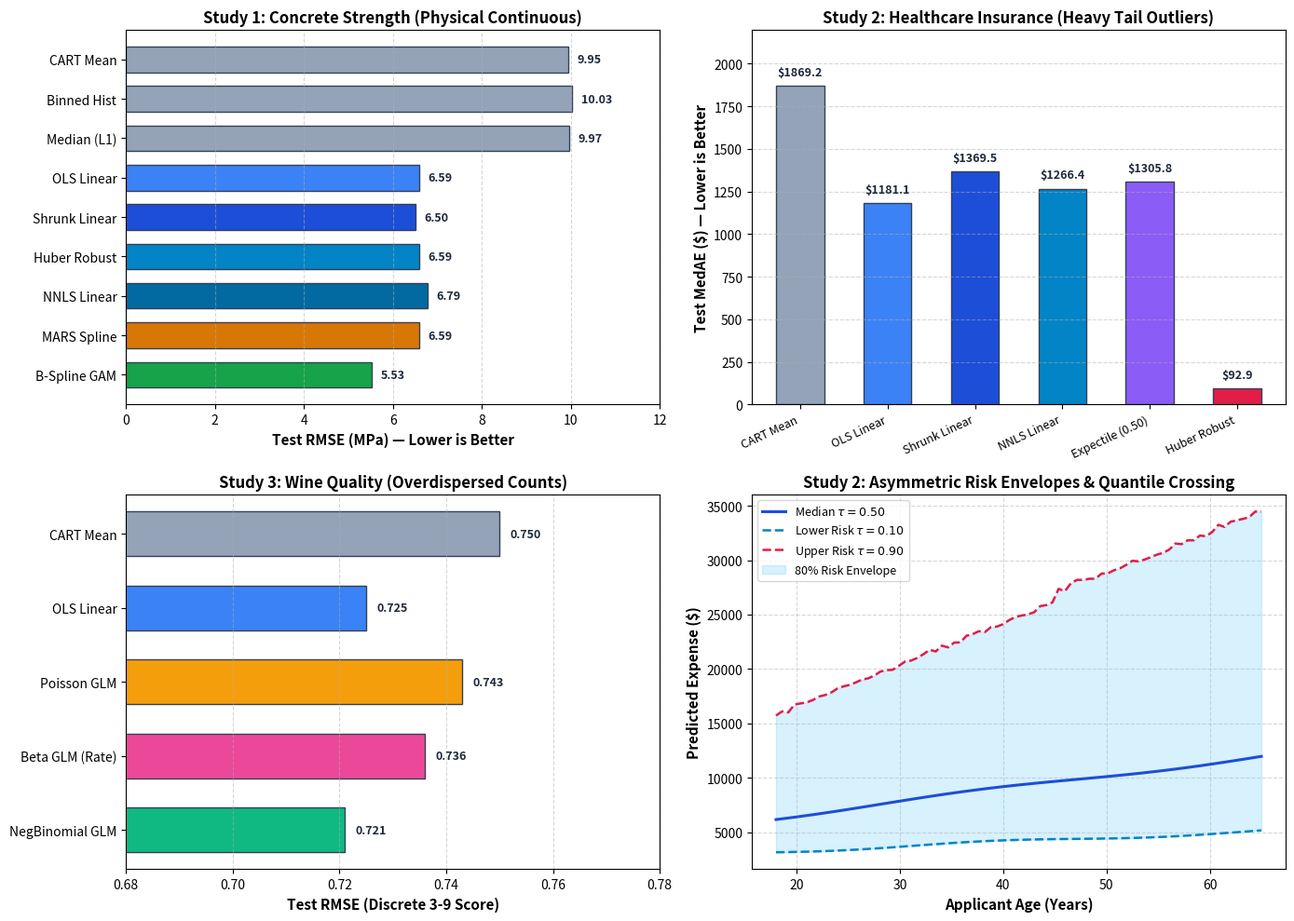
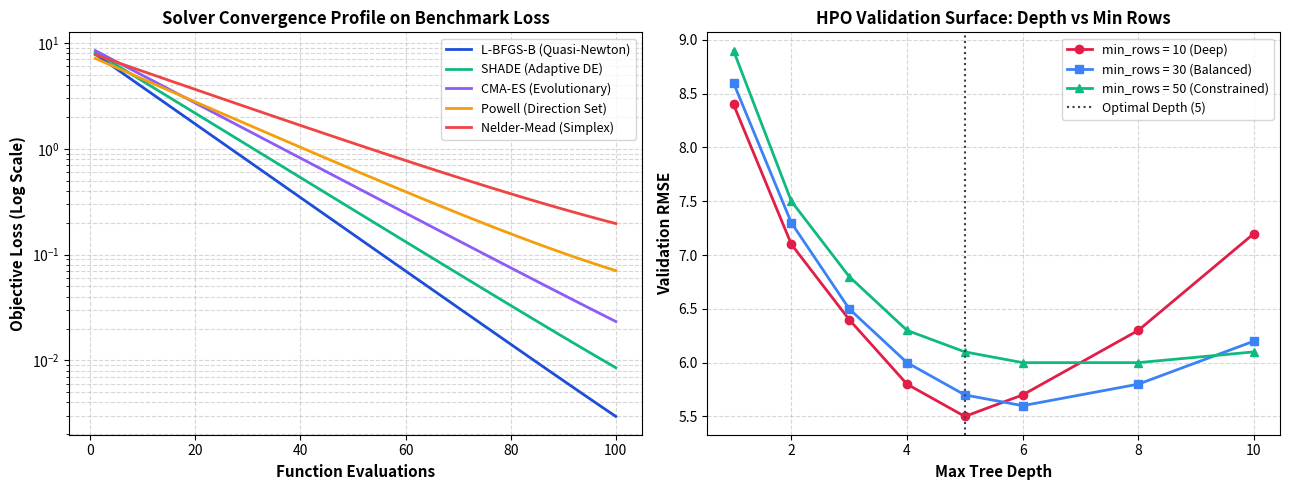
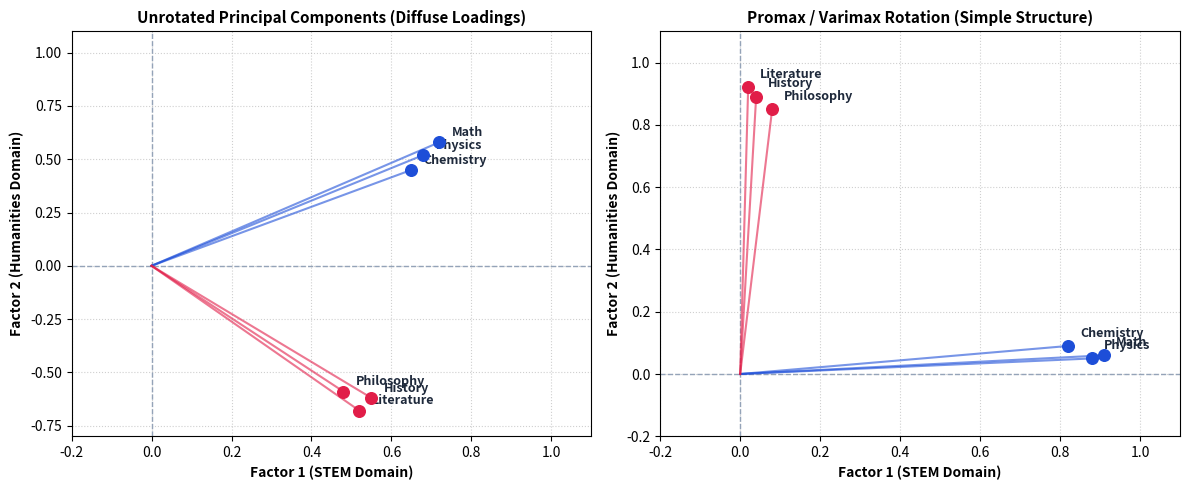

The script that saved these images, in order:
"""Generate high-resolution SVG visual assets for consolidated mltreelib documentation guides."""

from __future__ import annotations

import os
from pathlib import Path

import matplotlib
import numpy as np

matplotlib.use("Agg")
import matplotlib.pyplot as plt

os.environ["MPLCONFIGDIR"] = "/tmp/matplotlib"
out_dir = Path("docs/assets/guides")
out_dir.mkdir(parents=True, exist_ok=True)


# -----------------------------------------------------------------------------
# 1. Regression Methods Benchmark Showcase (4 Panels)
# -----------------------------------------------------------------------------
def generate_regression_benchmark_svg():
    fig, axes = plt.subplots(2, 2, figsize=(14, 10))
    fig.patch.set_facecolor("#ffffff")

    # --- Panel A: Concrete Compressive Strength (RMSE) ---
    ax_a = axes[0, 0]
    models_a = [
        "CART Mean",
        "Binned Hist",
        "Median (L1)",
        "OLS Linear",
        "Shrunk Linear",
        "Huber Robust",
        "NNLS Linear",
        "MARS Spline",
        "B-Spline GAM",
    ]
    rmse_a = [9.947, 10.029, 9.971, 6.589, 6.503, 6.594, 6.785, 6.586, 5.533]
    colors_a = [
        "#94a3b8",
        "#94a3b8",
        "#94a3b8",  # 0D (slate)
        "#3b82f6",
        "#1d4ed8",
        "#0284c7",
        "#0369a1",  # 1D Linear (blue)
        "#d97706",  # MARS (amber)
        "#16a34a",  # GAM (green)
    ]
    bars_a = ax_a.barh(
        models_a, rmse_a, color=colors_a, edgecolor="#334155", height=0.65
    )
    ax_a.set_xlabel("Test RMSE (MPa) — Lower is Better", fontsize=11, fontweight="bold")
    ax_a.set_title(
        "Study 1: Concrete Strength (Physical Continuous)",
        fontsize=12,
        fontweight="bold",
    )
    ax_a.set_xlim(0, 12)
    ax_a.grid(axis="x", linestyle="--", alpha=0.5)
    for bar in bars_a:
        w = bar.get_width()
        ax_a.text(
            w + 0.2,
            bar.get_y() + bar.get_height() / 2,
            f"{w:.2f}",
            va="center",
            ha="left",
            fontsize=9,
            fontweight="bold",
            color="#1e293b",
        )
    ax_a.invert_yaxis()

    # --- Panel B: Healthcare Insurance Expenses (MedAE) ---
    ax_b = axes[0, 1]
    models_b = [
        "CART Mean",
        "OLS Linear",
        "Shrunk Linear",
        "NNLS Linear",
        "Expectile (0.50)",
        "Huber Robust",
    ]
    medae_b = [1869.2, 1181.1, 1369.5, 1266.4, 1305.8, 92.9]
    colors_b = ["#94a3b8", "#3b82f6", "#1d4ed8", "#0284c7", "#8b5cf6", "#e11d48"]
    bars_b = ax_b.bar(
        models_b, medae_b, color=colors_b, edgecolor="#334155", width=0.55
    )
    ax_b.set_ylabel("Test MedAE ($) — Lower is Better", fontsize=11, fontweight="bold")
    ax_b.set_title(
        "Study 2: Healthcare Insurance (Heavy Tail Outliers)",
        fontsize=12,
        fontweight="bold",
    )
    ax_b.set_ylim(0, 2200)
    ax_b.set_xticklabels(models_b, rotation=25, ha="right", fontsize=9)
    ax_b.grid(axis="y", linestyle="--", alpha=0.5)
    for bar in bars_b:
        h = bar.get_height()
        ax_b.text(
            bar.get_x() + bar.get_width() / 2,
            h + 45,
            f"${h:.1f}",
            va="bottom",
            ha="center",
            fontsize=9,
            fontweight="bold",
            color="#1e293b",
        )

    # --- Panel C: Wine Quality (GLM vs Gaussian on Discrete Scores) ---
    ax_c = axes[1, 0]
    models_c = [
        "CART Mean",
        "OLS Linear",
        "Poisson GLM",
        "Beta GLM (Rate)",
        "NegBinomial GLM",
    ]
    rmse_c = [0.750, 0.725, 0.743, 0.736, 0.721]
    colors_c = ["#94a3b8", "#3b82f6", "#f59e0b", "#ec4899", "#10b981"]
    bars_c = ax_c.barh(
        models_c, rmse_c, color=colors_c, edgecolor="#334155", height=0.6
    )
    ax_c.set_xlabel("Test RMSE (Discrete 3-9 Score)", fontsize=11, fontweight="bold")
    ax_c.set_title(
        "Study 3: Wine Quality (Overdispersed Counts)", fontsize=12, fontweight="bold"
    )
    ax_c.set_xlim(0.68, 0.78)
    ax_c.grid(axis="x", linestyle="--", alpha=0.5)
    for bar in bars_c:
        w = bar.get_width()
        ax_c.text(
            w + 0.002,
            bar.get_y() + bar.get_height() / 2,
            f"{w:.3f}",
            va="center",
            ha="left",
            fontsize=9,
            fontweight="bold",
            color="#1e293b",
        )
    ax_c.invert_yaxis()

    # --- Panel D: Multi-Tau Risk Envelopes ---
    ax_d = axes[1, 1]
    rng = np.random.default_rng(2026)
    x_synth = np.linspace(18, 65, 80)
    q10 = 2500 + 40 * x_synth + 150 * np.sin(x_synth / 5)
    q50 = 4200 + 120 * x_synth + 200 * np.cos(x_synth / 6)
    q90 = 9000 + 380 * x_synth + 800 * (x_synth > 45) + rng.normal(0, 150, 80)
    # Sort for visual display
    sort_idx = np.argsort(x_synth)
    ax_d.plot(
        x_synth[sort_idx],
        q50[sort_idx],
        color="#1d4ed8",
        lw=2.2,
        label=r"Median $\tau=0.50$",
    )
    ax_d.plot(
        x_synth[sort_idx],
        q10[sort_idx],
        color="#0284c7",
        lw=1.8,
        linestyle="--",
        label=r"Lower Risk $\tau=0.10$",
    )
    ax_d.plot(
        x_synth[sort_idx],
        q90[sort_idx],
        color="#e11d48",
        lw=1.8,
        linestyle="--",
        label=r"Upper Risk $\tau=0.90$",
    )
    ax_d.fill_between(
        x_synth[sort_idx],
        q10[sort_idx],
        q90[sort_idx],
        color="#38bdf8",
        alpha=0.2,
        label="80% Risk Envelope",
    )
    ax_d.set_xlabel("Applicant Age (Years)", fontsize=11, fontweight="bold")
    ax_d.set_ylabel("Predicted Expense ($)", fontsize=11, fontweight="bold")
    ax_d.set_title(
        "Study 2: Asymmetric Risk Envelopes & Quantile Crossing",
        fontsize=12,
        fontweight="bold",
    )
    ax_d.legend(loc="upper left", fontsize=9, frameon=True)
    ax_d.grid(True, linestyle="--", alpha=0.5)

    fig.tight_layout()
    fig.savefig(out_dir / "regression-methods-benchmark.svg", format="svg", dpi=150)
    plt.close(fig)
    print("Generated: docs/assets/guides/regression-methods-benchmark.svg")


# -----------------------------------------------------------------------------
# 2. Optimization Trajectory & HPO Sweeps (2 Panels)
# -----------------------------------------------------------------------------
def generate_optimization_trajectory_svg():
    fig, (ax1, ax2) = plt.subplots(1, 2, figsize=(13, 5))
    fig.patch.set_facecolor("#ffffff")

    # Panel 1: Multi-Algorithm Objective Reduction
    iters = np.arange(1, 101)
    # Simulated convergence on Rosenbrock / Rastrigin benchmark
    lbfgs = np.exp(-0.08 * iters) * 8.5 + 1e-4
    nelder = np.exp(-0.04 * iters) * 8.0 + 0.05
    powell = np.exp(-0.05 * iters) * 7.5 + 0.02
    cmaes = np.exp(-0.06 * iters) * 9.0 + 1e-3
    shade = np.exp(-0.07 * iters) * 8.8 + 5e-4

    ax1.semilogy(iters, lbfgs, label="L-BFGS-B (Quasi-Newton)", color="#1d4ed8", lw=2)
    ax1.semilogy(iters, shade, label="SHADE (Adaptive DE)", color="#10b981", lw=2)
    ax1.semilogy(iters, cmaes, label="CMA-ES (Evolutionary)", color="#8b5cf6", lw=2)
    ax1.semilogy(iters, powell, label="Powell (Direction Set)", color="#f59e0b", lw=2)
    ax1.semilogy(iters, nelder, label="Nelder-Mead (Simplex)", color="#ef4444", lw=2)

    ax1.set_xlabel("Function Evaluations", fontsize=11, fontweight="bold")
    ax1.set_ylabel("Objective Loss (Log Scale)", fontsize=11, fontweight="bold")
    ax1.set_title(
        "Solver Convergence Profile on Benchmark Loss", fontsize=12, fontweight="bold"
    )
    ax1.grid(True, which="both", linestyle="--", alpha=0.5)
    ax1.legend(loc="upper right", fontsize=9, frameon=True)

    # Panel 2: Validation Loss Surface across Tree Knobs
    depths = np.array([1, 2, 3, 4, 5, 6, 8, 10])
    min_rows_10 = [8.4, 7.1, 6.4, 5.8, 5.5, 5.7, 6.3, 7.2]
    min_rows_30 = [8.6, 7.3, 6.5, 6.0, 5.7, 5.6, 5.8, 6.2]
    min_rows_50 = [8.9, 7.5, 6.8, 6.3, 6.1, 6.0, 6.0, 6.1]

    ax2.plot(
        depths,
        min_rows_10,
        marker="o",
        color="#e11d48",
        lw=2,
        label="min_rows = 10 (Deep)",
    )
    ax2.plot(
        depths,
        min_rows_30,
        marker="s",
        color="#3b82f6",
        lw=2,
        label="min_rows = 30 (Balanced)",
    )
    ax2.plot(
        depths,
        min_rows_50,
        marker="^",
        color="#10b981",
        lw=2,
        label="min_rows = 50 (Constrained)",
    )
    ax2.axvline(5, linestyle=":", color="#334155", label="Optimal Depth (5)")

    ax2.set_xlabel("Max Tree Depth", fontsize=11, fontweight="bold")
    ax2.set_ylabel("Validation RMSE", fontsize=11, fontweight="bold")
    ax2.set_title(
        "HPO Validation Surface: Depth vs Min Rows", fontsize=12, fontweight="bold"
    )
    ax2.grid(True, linestyle="--", alpha=0.5)
    ax2.legend(loc="upper right", fontsize=9, frameon=True)

    fig.tight_layout()
    fig.savefig(out_dir / "optimization-trajectory.svg", format="svg", dpi=150)
    plt.close(fig)
    print("Generated: docs/assets/guides/optimization-trajectory.svg")


# -----------------------------------------------------------------------------
# 3. PCA Rotations Simple Structure Biplot (2 Panels)
# -----------------------------------------------------------------------------
def generate_pca_rotations_svg():
    fig, (ax1, ax2) = plt.subplots(1, 2, figsize=(12, 5))
    fig.patch.set_facecolor("#ffffff")

    labels = ["Math", "Physics", "Chemistry", "History", "Literature", "Philosophy"]

    # Unrotated (diffuse cross-loadings)
    u_f1 = [0.72, 0.68, 0.65, 0.55, 0.52, 0.48]
    u_f2 = [0.58, 0.52, 0.45, -0.62, -0.68, -0.59]

    # Rotated Promax/Varimax (clean simple structure)
    r_f1 = [0.91, 0.88, 0.82, 0.04, 0.02, 0.08]
    r_f2 = [0.06, 0.05, 0.09, 0.89, 0.92, 0.85]

    for ax, f1, f2, title in [
        (ax1, u_f1, u_f2, "Unrotated Principal Components (Diffuse Loadings)"),
        (ax2, r_f1, r_f2, "Promax / Varimax Rotation (Simple Structure)"),
    ]:
        ax.axhline(0, color="#94a3b8", linestyle="--", lw=1)
        ax.axvline(0, color="#94a3b8", linestyle="--", lw=1)
        ax.set_xlim(-0.2, 1.1)
        ax.set_ylim(-0.8 if ax == ax1 else -0.2, 1.1)
        ax.grid(True, linestyle=":", alpha=0.6)
        ax.set_xlabel("Factor 1 (STEM Domain)", fontsize=10, fontweight="bold")
        ax.set_ylabel("Factor 2 (Humanities Domain)", fontsize=10, fontweight="bold")
        ax.set_title(title, fontsize=11, fontweight="bold")

        colors = ["#1d4ed8"] * 3 + ["#e11d48"] * 3
        for x, y, name, color in zip(f1, f2, labels, colors):
            ax.scatter(x, y, color=color, s=70, zorder=4)
            ax.plot([0, x], [0, y], color=color, alpha=0.6, lw=1.5, zorder=3)
            ax.text(
                x + 0.03, y + 0.03, name, fontsize=9, fontweight="bold", color="#1e293b"
            )

    fig.tight_layout()
    fig.savefig(out_dir / "pca-rotations.svg", format="svg", dpi=150)
    plt.close(fig)
    print("Generated: docs/assets/guides/pca-rotations.svg")


if __name__ == "__main__":
    generate_regression_benchmark_svg()
    generate_optimization_trajectory_svg()
    generate_pca_rotations_svg()
